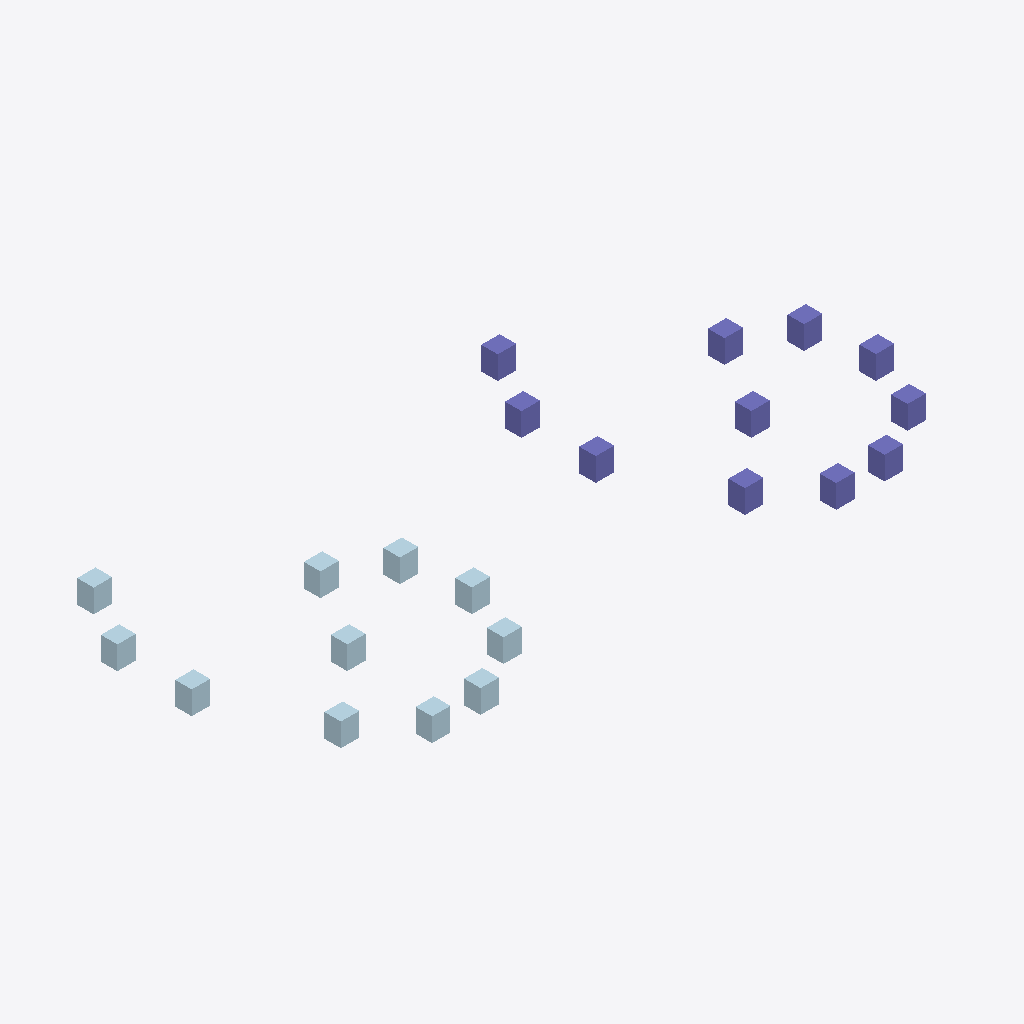
Isometric view of an IFC building model (IFC-SPF (STEP), schema IFC2X3, length unit metre), seen from the south-west, elements coloured by IFC class: 11 plates (pale blue), 11 columns (violet).
Extent 125.3 m × 57.2 m × 4.5 m (x, y, z). Storeys (6): Storey 01 at 0.00 m; Storey 02 at 0.00 m; Storey 03 at 0.00 m; Storey 04 at 0.00 m; Storey 05 at 0.00 m; Storey 06 at 0.00 m. Elements (22): 11 IfcColumn, 11 IfcPlate.

HEADER;
FILE_DESCRIPTION((''),'2;1');
FILE_NAME('SampleIFC_2x3.ifc','2024-05-21T21:48:38',(''),(''),'','','');
FILE_SCHEMA(('IFC2X3'));
ENDSEC;
DATA;
#1=IFCPROJECT('3ie8ZKAcvCq8le7pFewZL6',#2,'Project',$,$,$,$,(#28,#31),#8);
#32=IFCSITE('0BuowW9fD8Qv04CcESI$Iv',#2,$,$,$,#37,$,$,.COMPLEX.,$,$,$,$,$);
#34=IFCBUILDING('2vq0CJXJz41umx1RY52OLN',#2,'SampleIFC_2x3',$,$,#42,$,$,.COMPLEX.,$,$,$);
#47=IFCBUILDINGSTOREY('1VYqqXHorCGflSFIR0_sqJ',#2,'Storey 01',$,$,#49,$,$,.COMPLEX.,$);
#296=IFCBUILDINGSTOREY('3uOi1obJf0XRydkyA9AbKE',#2,'Storey 02',$,$,#298,$,$,.COMPLEX.,$);
#401=IFCBUILDINGSTOREY('1eOWwmqRb2df8WICV1rz9Z',#2,'Storey 03',$,$,#403,$,$,.COMPLEX.,$);
#458=IFCBUILDINGSTOREY('0IOJWbAa18APm9k3eyjcEl',#2,'Storey 04',$,$,#460,$,$,.COMPLEX.,$);
#515=IFCBUILDINGSTOREY('1gUws4tTj1IQpG3vBfY74n',#2,'Storey 05',$,$,#517,$,$,.COMPLEX.,$);
#970=IFCBUILDINGSTOREY('0wKMUfYwrDZQlm0bGKfybj',#2,'Storey 06',$,$,#972,$,$,.COMPLEX.,$);
#56=IFCPLATE('0Wj5LjuWL8UB4_2Yr5XCp4',#2,'2',$,$,#92,#60,$);
#104=IFCPLATE('0a4bfeyvz0qQXZnr4YNHEw',#2,'3',$,$,#140,#108,$);
#248=IFCPLATE('2rZlQcLgLDWRInqSIVQTuq',#2,'6',$,$,#284,#252,$);
#305=IFCPLATE('3lhcc6uPT6IhOHyp5_IqXW',#2,'1',$,$,#341,#309,$);
#353=IFCPLATE('1a0J037854ghL9zwDUec3i',#2,'7',$,$,#389,#357,$);
#410=IFCPLATE('3PEpnOU5vErwZu0opa4ZGF',#2,'8',$,$,#446,#414,$);
#572=IFCPLATE('3Es5huB8TFw8o6Fb4C3jwO',#2,'10',$,$,#608,#576,$);
#631=IFCCOLUMN('1u2Zhq$wn0MvPUUHUE0xH8',#2,'Storey 03',$,$,#627,#635,$);
#671=IFCCOLUMN('2$x0$IuwbCDB_yJi8nZdiE',#2,'Storey 03',$,$,#667,#675,$);
#751=IFCCOLUMN('0$4NO6liv5N90oy9rGu6cH',#2,'Storey 03',$,$,#747,#755,$);
#711=IFCCOLUMN('2ZJ8PL0t58$OR4mBVdfJuh',#2,'Storey 03',$,$,#707,#715,$);
#806=IFCCOLUMN('25tXw$1WrE2APuzhP5lh5Q',#2,'Storey 01',$,$,#802,#810,$);
#846=IFCCOLUMN('2d0aptesHCxBqAIJVX1Wl6',#2,'Storey 01',$,$,#842,#850,$);
#988=IFCCOLUMN('0FKHbw4YH1UA3pkLSFfdke',#2,'Storey 06',$,$,#984,#992,$);
#926=IFCCOLUMN('0I46ODZo58JOPNQY8ix7cG',#2,'Storey 01',$,$,#922,#930,$);
#1028=IFCCOLUMN('21mMD7RZX8HAHmJlveQ76Y',#2,'Storey 06',$,$,#1024,#1032,$);
#524=IFCPLATE('3$vu7tqaP3A8tlP7OOxmMa',#2,'9',$,$,#560,#528,$);
#1068=IFCCOLUMN('2QU3$QbIr29O6KvAEnDE9Q',#2,'Storey 06',$,$,#1064,#1072,$);
#152=IFCPLATE('3cwaM68ZHDUBmH9oNjyj5E',#2,'4',$,$,#188,#156,$);
#886=IFCCOLUMN('1DBI46G$j9TPbqwaNj46vF',#2,'Storey 01',$,$,#882,#890,$);
#467=IFCPLATE('0j_OCma3n0gQoC43oljvqn',#2,'11',$,$,#503,#471,$);
#200=IFCPLATE('2CVCvs59zEr8TNPpamWnVP',#2,'5',$,$,#236,#204,$);
ENDSEC;